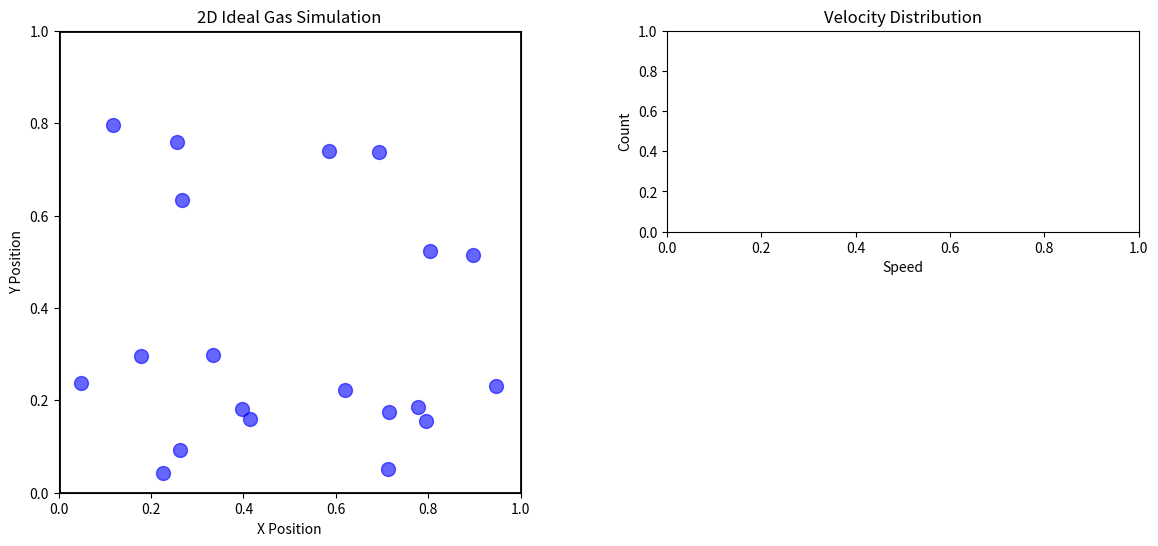

Python code for this plot:
"""
2D Ideal Gas Simulation

Simulates N particles in a 2D box with elastic wall collisions.
Tracks velocity distribution, temperature, and pressure.
"""

import numpy as np
import matplotlib.pyplot as plt
import matplotlib.animation as animation
from matplotlib.gridspec import GridSpec


class Particle:
    """Represents a single particle with position and velocity."""
    
    def __init__(self, x, y, vx, vy, mass=1.0, radius=0.02):
        self.x = x
        self.y = y
        self.vx = vx
        self.vy = vy
        self.mass = mass
        self.radius = radius
    
    def update_position(self, dt):
        """Update particle position based on velocity."""
        self.x += self.vx * dt
        self.y += self.vy * dt
    
    def kinetic_energy(self):
        """Calculate kinetic energy of the particle."""
        return 0.5 * self.mass * (self.vx**2 + self.vy**2)
    
    def speed(self):
        """Calculate speed (magnitude of velocity)."""
        return np.sqrt(self.vx**2 + self.vy**2)


class Box2D:
    """Represents a 2D box containing particles."""
    
    def __init__(self, width=1.0, height=1.0):
        self.width = width
        self.height = height
        self.particles = []
        self.time = 0.0
        self.wall_collision_count = 0
        self.momentum_transfer = 0.0
        self.time_elapsed = 0.0
    
    def add_particle(self, particle):
        """Add a particle to the box."""
        self.particles.append(particle)
    
    def update(self, dt):
        """Update all particles and handle wall collisions."""
        for particle in self.particles:
            # Update position
            particle.update_position(dt)
            
            # Check for wall collisions and bounce
            # Left/right walls
            if particle.x - particle.radius < 0:
                particle.x = particle.radius
                momentum_change = abs(2 * particle.mass * particle.vx)
                self.momentum_transfer += momentum_change
                particle.vx = abs(particle.vx)
                self.wall_collision_count += 1
            elif particle.x + particle.radius > self.width:
                particle.x = self.width - particle.radius
                momentum_change = abs(2 * particle.mass * particle.vx)
                self.momentum_transfer += momentum_change
                particle.vx = -abs(particle.vx)
                self.wall_collision_count += 1
            
            # Top/bottom walls
            if particle.y - particle.radius < 0:
                particle.y = particle.radius
                momentum_change = abs(2 * particle.mass * particle.vy)
                self.momentum_transfer += momentum_change
                particle.vy = abs(particle.vy)
                self.wall_collision_count += 1
            elif particle.y + particle.radius > self.height:
                particle.y = self.height - particle.radius
                momentum_change = abs(2 * particle.mass * particle.vy)
                self.momentum_transfer += momentum_change
                particle.vy = -abs(particle.vy)
                self.wall_collision_count += 1
        
        self.time += dt
        self.time_elapsed += dt
    
    def total_kinetic_energy(self):
        """Calculate total kinetic energy of all particles."""
        return sum(p.kinetic_energy() for p in self.particles)
    
    def temperature(self):
        """
        Calculate temperature from kinetic energy.
        Using equipartition theorem for 2D: <KE> = k_B * T per particle
        where <KE> is the average kinetic energy per particle.
        With k_B = 1 (natural units), T = <KE> = total_KE / N
        """
        if len(self.particles) == 0:
            return 0.0
        return self.total_kinetic_energy() / len(self.particles)
    
    def pressure(self):
        """
        Calculate pressure from momentum transfer on walls.
        Pressure = (momentum transfer) / (wall area * time)
        In 2D, "area" is actually perimeter: 2*(width + height)
        """
        if self.time_elapsed == 0:
            return 0.0
        perimeter = 2 * (self.width + self.height)
        return self.momentum_transfer / (perimeter * self.time_elapsed)
    
    def get_speeds(self):
        """Get array of all particle speeds."""
        return np.array([p.speed() for p in self.particles])
    
    def reset_measurements(self):
        """Reset time-averaged measurements."""
        self.momentum_transfer = 0.0
        self.time_elapsed = 0.0
        self.wall_collision_count = 0


def initialize_particles(n_particles=20, box_width=1.0, box_height=1.0, 
                        max_speed=1.0, particle_radius=0.02):
    """
    Initialize particles with random positions and velocities.
    
    Args:
        n_particles: Number of particles to create
        box_width: Width of the box
        box_height: Height of the box
        max_speed: Maximum initial speed
        particle_radius: Radius of each particle
    
    Returns:
        List of Particle objects
    """
    particles = []
    for _ in range(n_particles):
        # Random position (with margin from walls)
        x = np.random.uniform(particle_radius, box_width - particle_radius)
        y = np.random.uniform(particle_radius, box_height - particle_radius)
        
        # Random velocity from uniform distribution
        angle = np.random.uniform(0, 2 * np.pi)
        speed = np.random.uniform(0.3 * max_speed, max_speed)
        vx = speed * np.cos(angle)
        vy = speed * np.sin(angle)
        
        particles.append(Particle(x, y, vx, vy, radius=particle_radius))
    
    return particles


class GasSimulation:
    """Main simulation class with visualization."""
    
    def __init__(self, n_particles=20, box_width=1.0, box_height=1.0, dt=0.01):
        self.box = Box2D(box_width, box_height)
        self.dt = dt
        self.n_particles = n_particles
        
        # Initialize particles
        particles = initialize_particles(n_particles, box_width, box_height)
        for p in particles:
            self.box.add_particle(p)
        
        # Setup figure and subplots
        self.fig = plt.figure(figsize=(14, 6))
        gs = GridSpec(2, 2, figure=self.fig, hspace=0.3, wspace=0.3)
        
        # Main particle view
        self.ax_main = self.fig.add_subplot(gs[:, 0])
        self.ax_main.set_xlim(0, box_width)
        self.ax_main.set_ylim(0, box_height)
        self.ax_main.set_aspect('equal')
        self.ax_main.set_xlabel('X Position')
        self.ax_main.set_ylabel('Y Position')
        self.ax_main.set_title('2D Ideal Gas Simulation')
        
        # Velocity distribution histogram
        self.ax_hist = self.fig.add_subplot(gs[0, 1])
        self.ax_hist.set_xlabel('Speed')
        self.ax_hist.set_ylabel('Count')
        self.ax_hist.set_title('Velocity Distribution')
        
        # Temperature and pressure text
        self.ax_text = self.fig.add_subplot(gs[1, 1])
        self.ax_text.axis('off')
        
        # Initialize scatter plot for particles
        positions = np.array([[p.x, p.y] for p in self.box.particles])
        self.scatter = self.ax_main.scatter(positions[:, 0], positions[:, 1], 
                                           s=100, c='blue', alpha=0.6)
        
        # Draw box boundaries
        self.ax_main.plot([0, box_width, box_width, 0, 0], 
                         [0, 0, box_height, box_height, 0], 
                         'k-', linewidth=2)
        
        self.frame_count = 0
        self.measurement_interval = 100  # Reset measurements every N frames
    
    def update_frame(self, frame):
        """Update function for animation."""
        # Update physics multiple times per frame for smoother simulation
        steps_per_frame = 5
        for _ in range(steps_per_frame):
            self.box.update(self.dt)
        
        # Update particle positions in plot
        positions = np.array([[p.x, p.y] for p in self.box.particles])
        self.scatter.set_offsets(positions)
        
        # Update velocity distribution histogram
        speeds = self.box.get_speeds()
        self.ax_hist.clear()
        self.ax_hist.hist(speeds, bins=15, color='skyblue', edgecolor='black', alpha=0.7)
        self.ax_hist.set_xlabel('Speed')
        self.ax_hist.set_ylabel('Count')
        self.ax_hist.set_title('Velocity Distribution')
        
        # Update measurements text
        temperature = self.box.temperature()
        pressure = self.box.pressure()
        
        self.ax_text.clear()
        self.ax_text.axis('off')
        info_text = f"""
        Simulation Statistics
        ══════════════════════════
        
        Time:             {self.box.time:.2f} s
        Particles:        {self.n_particles}
        
        Temperature:      {temperature:.4f}
        Pressure:         {pressure:.4f}
        
        Total KE:         {self.box.total_kinetic_energy():.4f}
        Wall Collisions:  {self.box.wall_collision_count}
        
        Mean Speed:       {np.mean(speeds):.4f}
        Std Speed:        {np.std(speeds):.4f}
        """
        self.ax_text.text(0.1, 0.5, info_text, fontsize=10, 
                         verticalalignment='center', family='monospace')
        
        self.frame_count += 1
        
        # Periodically reset measurements for running averages
        if self.frame_count % self.measurement_interval == 0:
            self.box.reset_measurements()
        
        return self.scatter,
    
    def run(self, frames=1000, interval=20):
        """Run the animation."""
        anim = animation.FuncAnimation(
            self.fig, self.update_frame, frames=frames, 
            interval=interval, blit=False, repeat=True
        )
        plt.show()
        return anim


def main():
    """Main function to run the simulation."""
    print("Starting 2D Ideal Gas Simulation...")
    print("Parameters:")
    print("  - 20 particles")
    print("  - 1.0 x 1.0 box")
    print("  - Elastic wall collisions only")
    print("  - Random initial positions and velocities")
    print("\nClose the window to exit.")
    
    # Create and run simulation
    sim = GasSimulation(n_particles=20, box_width=1.0, box_height=1.0, dt=0.01)
    sim.run(frames=2000, interval=20)


if __name__ == "__main__":
    main()
